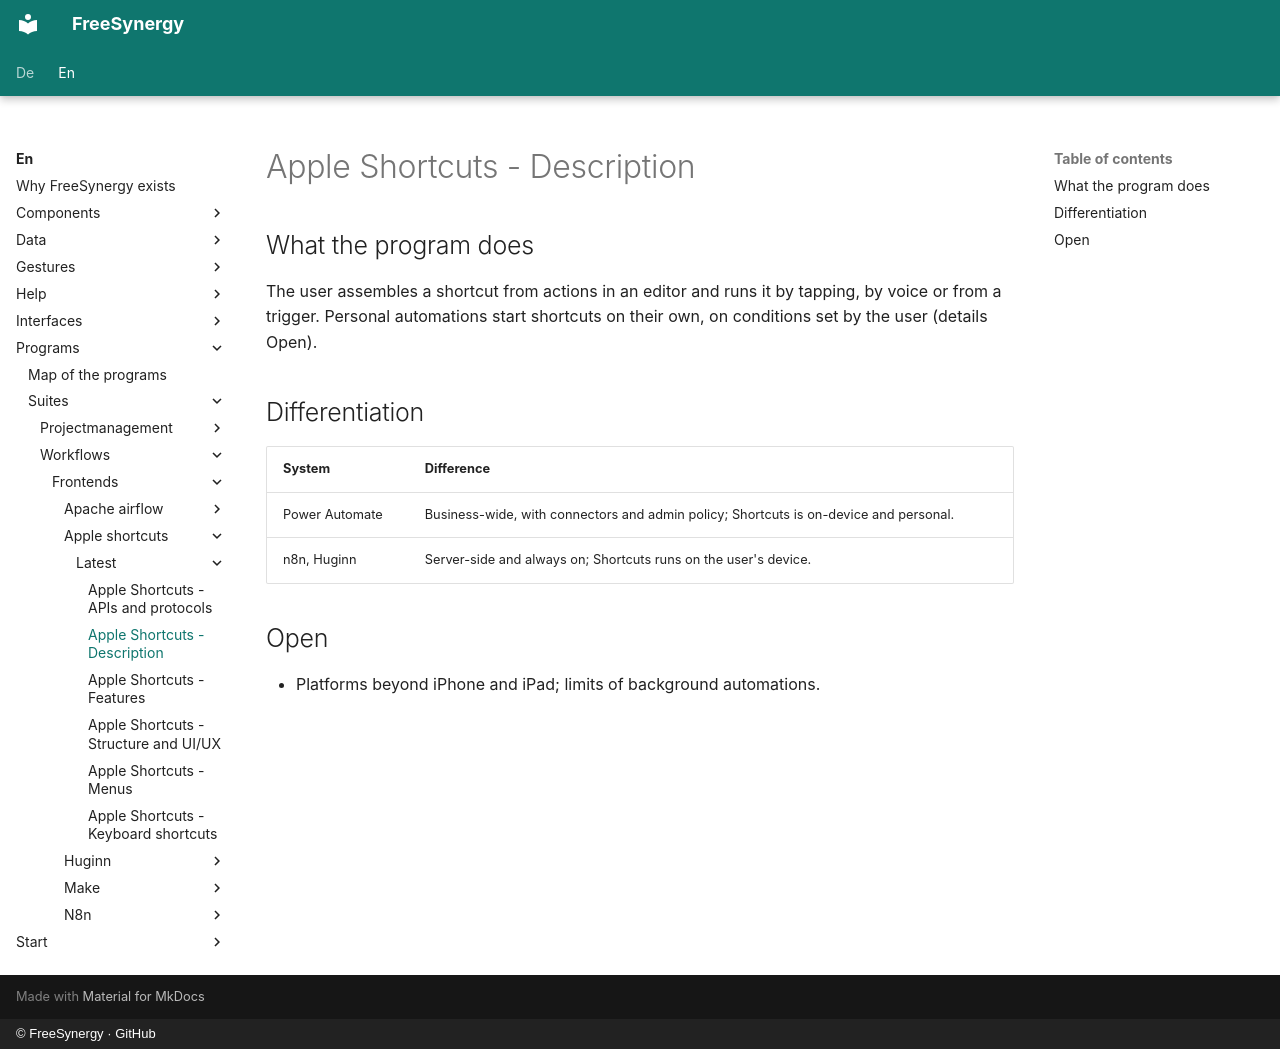

repository: FreeSynergy/fs-documentation · page: en/programs/suites/workflows/frontends/apple-shortcuts/latest/description/index.html · generator: mkdocs · copyright: © FreeSynergy · GitHub

# Apple Shortcuts - Description

## What the program does

The user assembles a shortcut from actions in an editor and runs it by tapping, by voice or from a trigger. Personal automations start shortcuts on their own, on conditions set by the user (details Open).

## Differentiation

| System | Difference |
|--------|------------|
| Power Automate | Business-wide, with connectors and admin policy; Shortcuts is on-device and personal. |
| n8n, Huginn | Server-side and always on; Shortcuts runs on the user's device. |

## Open

- Platforms beyond iPhone and iPad; limits of background automations.
